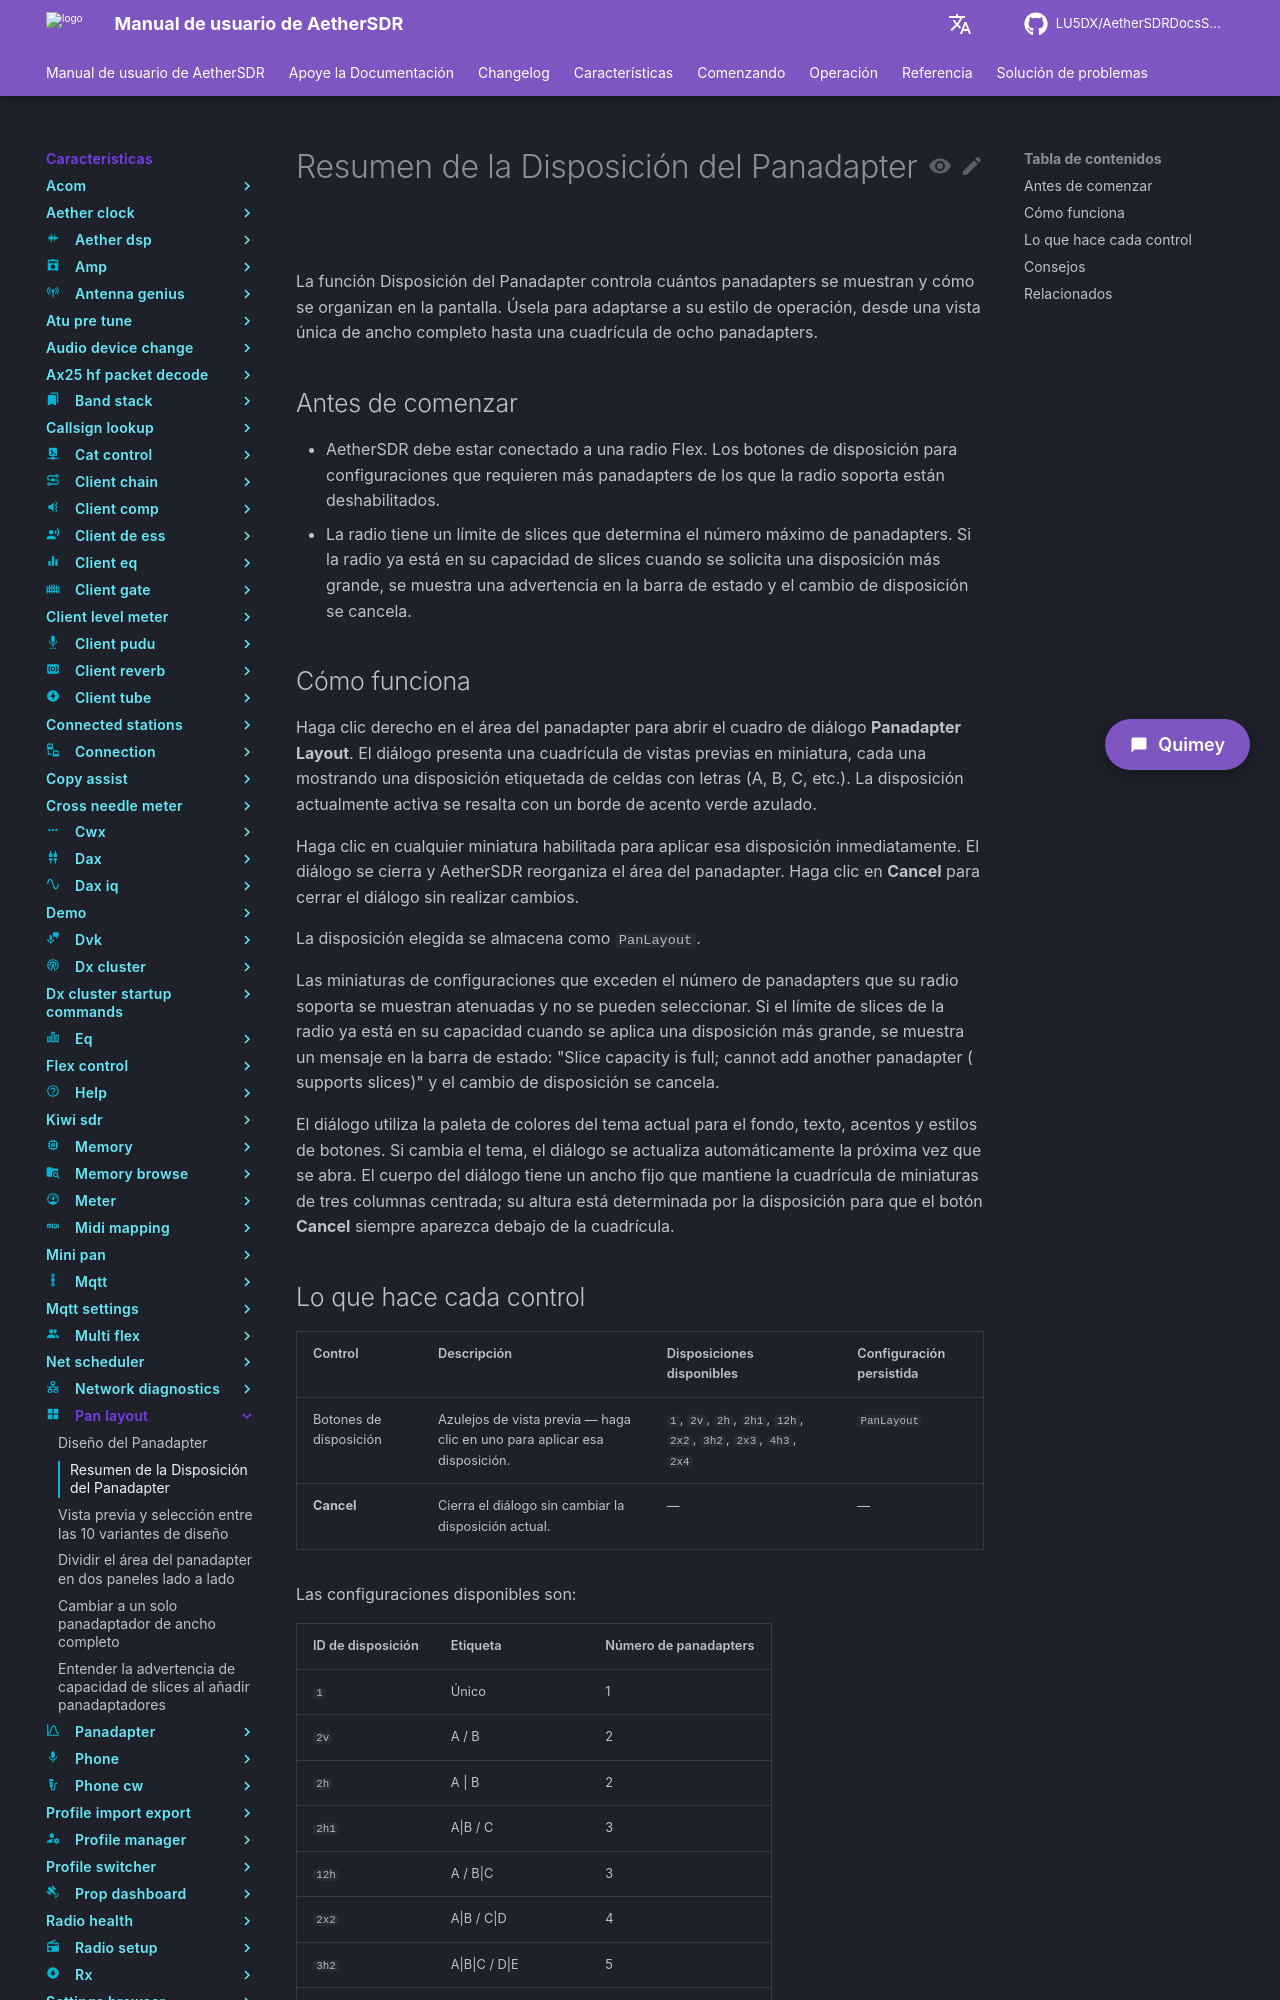

repository: LU5DX/AetherSDRDocsSpanish · page: 26.8.4/features/pan-layout/overview/index.html · generator: mkdocs

# Resumen de la Disposición del Panadapter

La función Disposición del Panadapter controla cuántos panadapters se muestran y cómo se organizan en la pantalla. Úsela para adaptarse a su estilo de operación, desde una vista única de ancho completo hasta una cuadrícula de ocho panadapters.

## Antes de comenzar

- AetherSDR debe estar conectado a una radio Flex. Los botones de disposición para configuraciones que requieren más panadapters de los que la radio soporta están deshabilitados.
- La radio tiene un límite de slices que determina el número máximo de panadapters. Si la radio ya está en su capacidad de slices cuando se solicita una disposición más grande, se muestra una advertencia en la barra de estado y el cambio de disposición se cancela.

## Cómo funciona

Haga clic derecho en el área del panadapter para abrir el cuadro de diálogo **Panadapter Layout**. El diálogo presenta una cuadrícula de vistas previas en miniatura, cada una mostrando una disposición etiquetada de celdas con letras (A, B, C, etc.). La disposición actualmente activa se resalta con un borde de acento verde azulado.

Haga clic en cualquier miniatura habilitada para aplicar esa disposición inmediatamente. El diálogo se cierra y AetherSDR reorganiza el área del panadapter. Haga clic en **Cancel** para cerrar el diálogo sin realizar cambios.

La disposición elegida se almacena como `PanLayout`.

Las miniaturas de configuraciones que exceden el número de panadapters que su radio soporta se muestran atenuadas y no se pueden seleccionar. Si el límite de slices de la radio ya está en su capacidad cuando se aplica una disposición más grande, se muestra un mensaje en la barra de estado: "Slice capacity is full; cannot add another panadapter (<model> supports <N> slices)" y el cambio de disposición se cancela.

El diálogo utiliza la paleta de colores del tema actual para el fondo, texto, acentos y estilos de botones. Si cambia el tema, el diálogo se actualiza automáticamente la próxima vez que se abra. El cuerpo del diálogo tiene un ancho fijo que mantiene la cuadrícula de miniaturas de tres columnas centrada; su altura está determinada por la disposición para que el botón **Cancel** siempre aparezca debajo de la cuadrícula.
